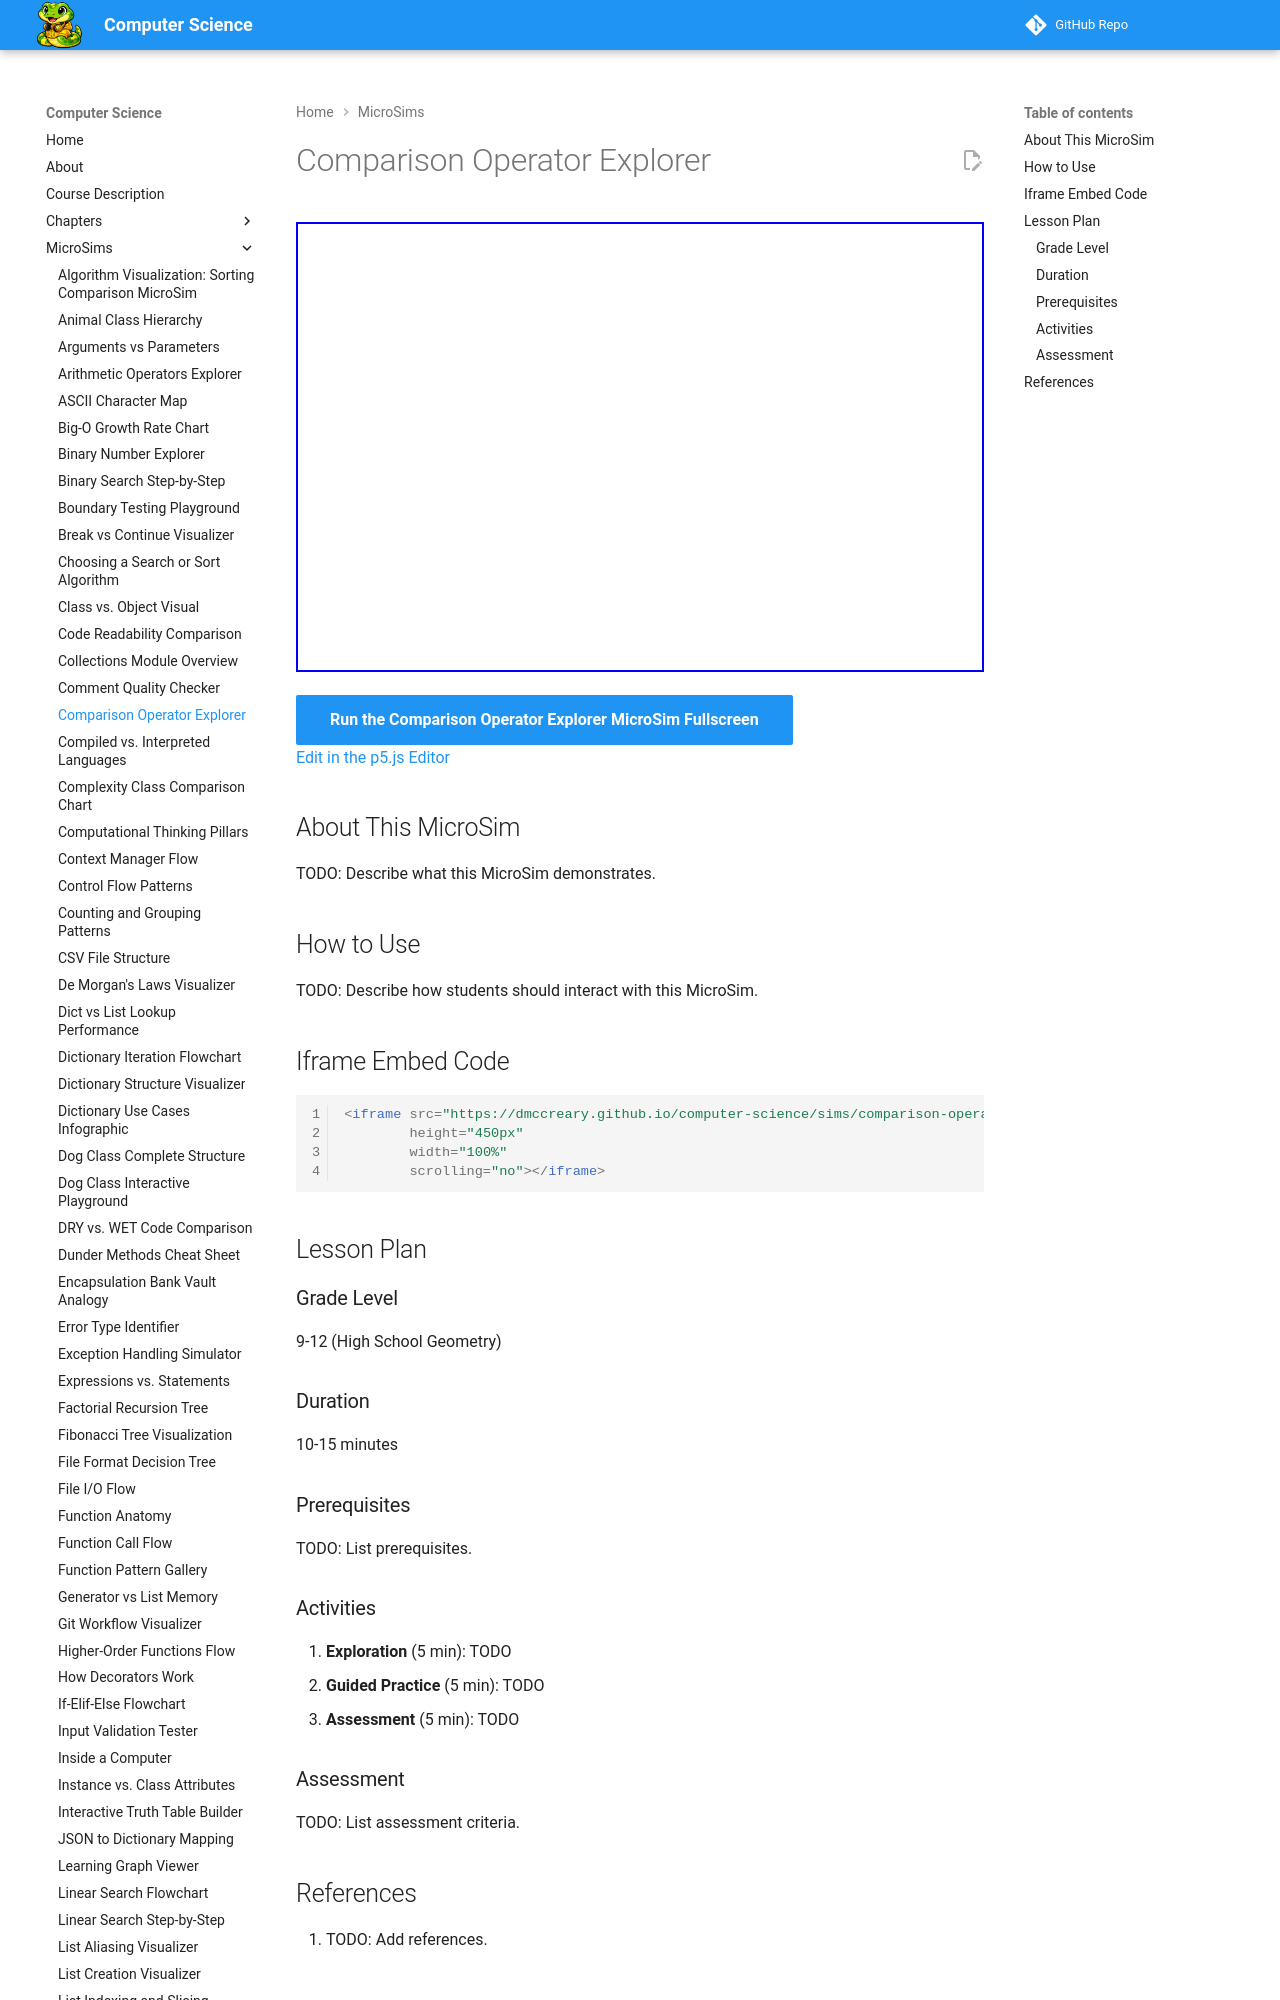

repository: dmccreary/computer-science · page: sims/comparison-operator-explorer/index.html · generator: mkdocs

---
title: Comparison Operator Explorer
description: Interactive p5.js MicroSim for comparison operator explorer.
image: /sims/comparison-operator-explorer/comparison-operator-explorer.png
og:image: /sims/comparison-operator-explorer/comparison-operator-explorer.png
twitter:image: /sims/comparison-operator-explorer/comparison-operator-explorer.png
social:
   cards: false
quality_score: 0
---
